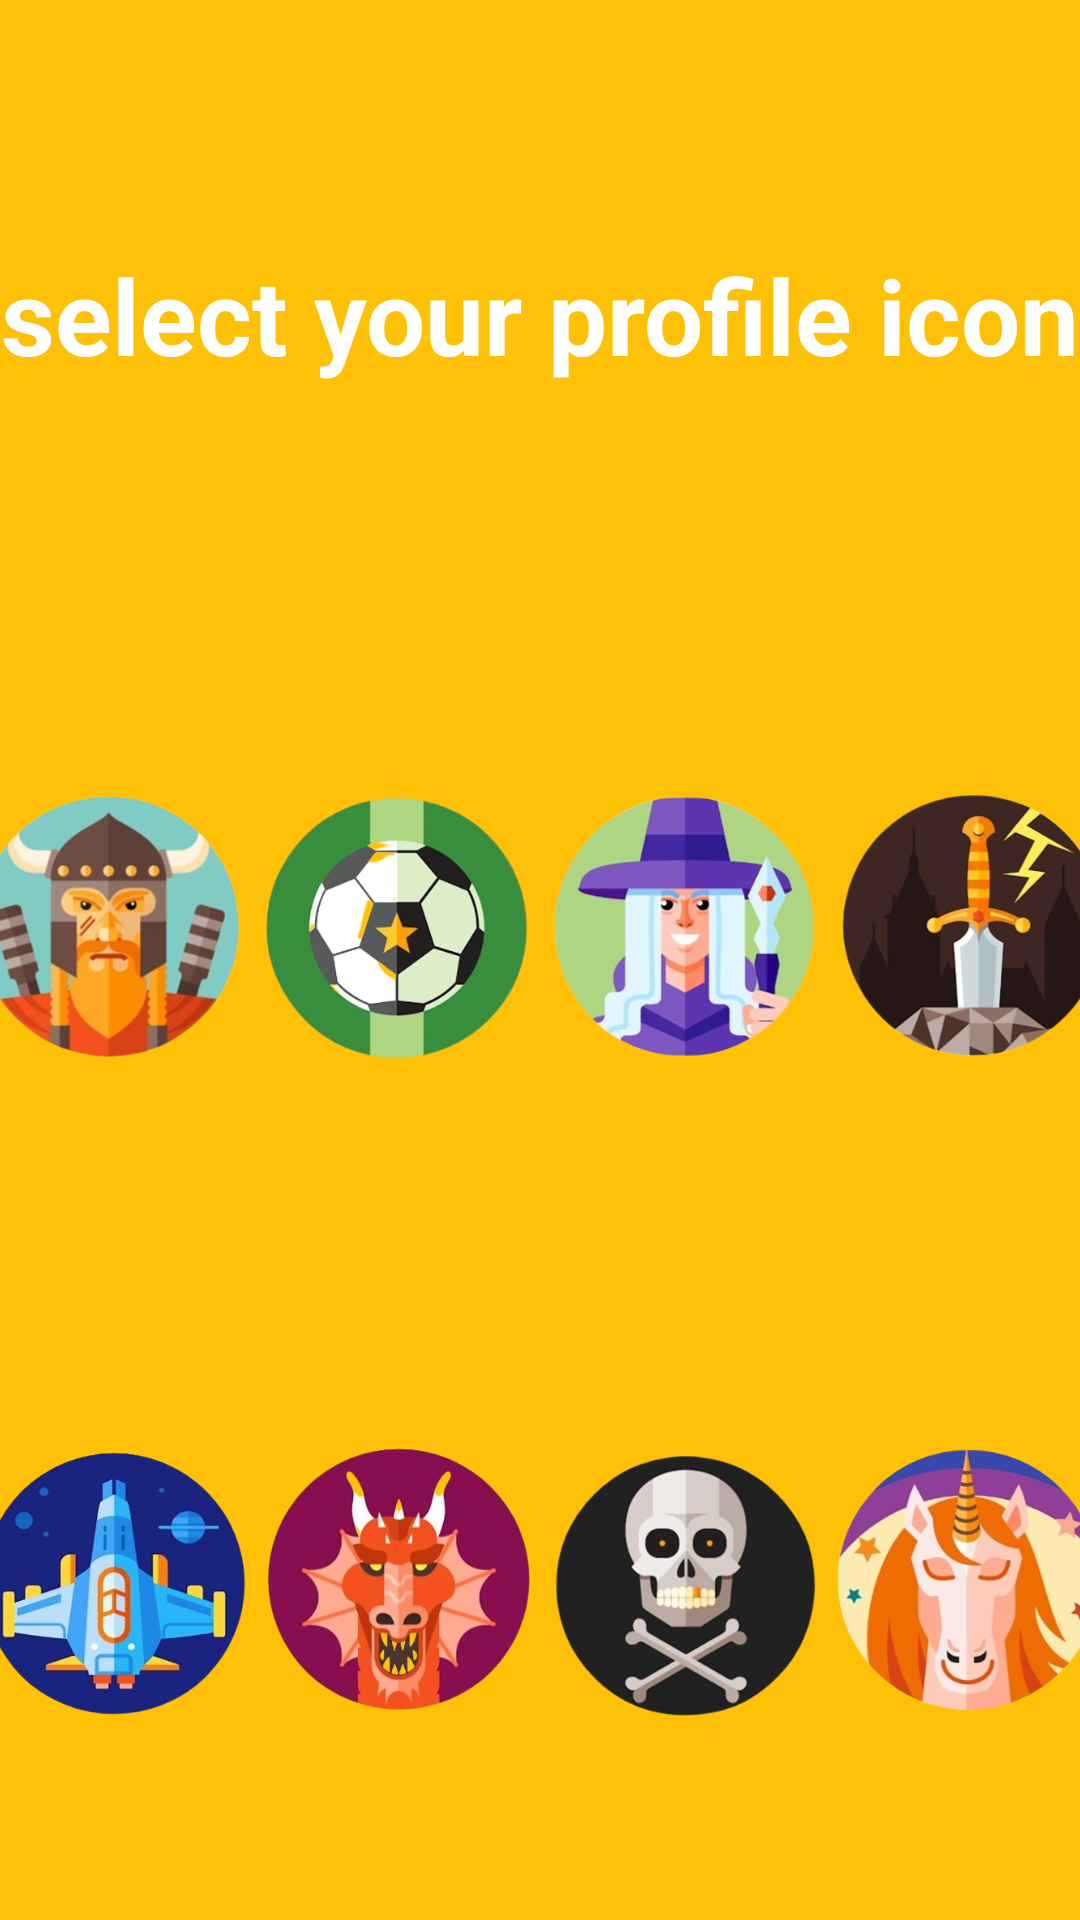

Android layout source for this screen:
<!-- AndroidManifest.xml: application theme Theme.MyApplication -->
<!-- res/layout/activity_profilepicture.xml -->
<?xml version="1.0" encoding="utf-8"?>
<androidx.constraintlayout.widget.ConstraintLayout xmlns:android="http://schemas.android.com/apk/res/android"
    xmlns:app="http://schemas.android.com/apk/res-auto"
    xmlns:tools="http://schemas.android.com/tools"
    android:layout_width="match_parent"
    android:layout_height="match_parent"
    android:background="#FFC107"
    tools:context=".profilepicture">

    <TextView
        android:id="@+id/textView5"
        android:layout_width="wrap_content"
        android:layout_height="wrap_content"
        android:text="select your profile icon"
        android:textSize="35dp"
        android:textStyle="bold"
        android:textColor="@color/white"
        app:layout_constraintBottom_toTopOf="@+id/linearLayout4"
        app:layout_constraintEnd_toEndOf="parent"
        app:layout_constraintStart_toStartOf="parent"
        app:layout_constraintTop_toTopOf="parent" />

    <LinearLayout
        android:id="@+id/linearLayout4"
        android:layout_width="382dp"
        android:layout_height="430dp"
        android:orientation="vertical"
        app:layout_constraintBottom_toBottomOf="parent"
        app:layout_constraintEnd_toEndOf="parent"
        app:layout_constraintStart_toStartOf="parent">

        <LinearLayout
            android:layout_width="match_parent"
            android:layout_height="200dp"
            android:orientation="horizontal">

            <ImageView
                android:id="@+id/icon1"
                android:layout_width="wrap_content"
                android:layout_height="wrap_content"
                android:layout_weight="1"
                android:onClick="changeicon"
                app:srcCompat="@drawable/icon6" />

            <ImageView
                android:id="@+id/icon2"
                android:layout_width="wrap_content"
                android:layout_height="wrap_content"
                android:layout_weight="1"
                android:onClick="changeicon"
                app:srcCompat="@drawable/icon2" />

            <ImageView
                android:id="@+id/icon3"
                android:layout_width="wrap_content"
                android:layout_height="wrap_content"
                android:layout_weight="1"
                android:onClick="changeicon"
                app:srcCompat="@drawable/icon3" />

            <ImageView
                android:id="@+id/icon4"
                android:layout_width="wrap_content"
                android:layout_height="wrap_content"
                android:layout_weight="1"
                android:onClick="changeicon"
                app:srcCompat="@drawable/icon1" />

        </LinearLayout>

        <LinearLayout
            android:layout_width="match_parent"
            android:layout_height="237dp"
            android:orientation="horizontal">

            <ImageView
                android:id="@+id/icon5"
                android:layout_width="wrap_content"
                android:layout_height="wrap_content"
                android:layout_weight="1"
                android:onClick="changeicon"
                app:srcCompat="@drawable/icon4" />

            <ImageView
                android:id="@+id/icon6"
                android:layout_width="wrap_content"
                android:layout_height="wrap_content"
                android:layout_weight="1"
                android:onClick="changeicon"
                app:srcCompat="@drawable/icon5" />

            <ImageView
                android:id="@+id/icon7"
                android:layout_width="wrap_content"
                android:layout_height="wrap_content"
                android:layout_weight="1"
                android:onClick="changeicon"
                app:srcCompat="@drawable/icon8" />

            <ImageView
                android:id="@+id/icon8"
                android:layout_width="wrap_content"
                android:layout_height="wrap_content"
                android:layout_weight="1"
                android:onClick="changeicon"
                app:srcCompat="@drawable/icon7" />
        </LinearLayout>

    </LinearLayout>

</androidx.constraintlayout.widget.ConstraintLayout>
<!-- resources referenced by this layout -->
<resources>
  <color name="white">#FFFFFFFF</color>
  <!-- drawable icon1: png bitmap (drawable, 115807 bytes) -->
  <!-- drawable icon2: png bitmap (drawable, 113340 bytes) -->
  <!-- drawable icon3: png bitmap (drawable, 130922 bytes) -->
  <!-- drawable icon4: png bitmap (drawable, 146228 bytes) -->
  <!-- drawable icon5: png bitmap (drawable, 145426 bytes) -->
  <!-- drawable icon6: png bitmap (drawable, 147640 bytes) -->
  <!-- drawable icon7: png bitmap (drawable, 158846 bytes) -->
  <!-- drawable icon8: png bitmap (drawable, 93483 bytes) -->
  <style name="Theme.MyApplication" parent="Theme.MaterialComponents.DayNight.NoActionBar">
          
          <item name="colorPrimary">@color/purple_500</item>
          <item name="colorPrimaryVariant">@color/purple_700</item>
          <item name="colorOnPrimary">@color/white</item>
          
          <item name="colorSecondary">@color/teal_200</item>
          <item name="colorSecondaryVariant">@color/teal_700</item>
          <item name="colorOnSecondary">@color/black</item>
          
          <item name="android:statusBarColor" tools:targetApi="l">?attr/colorPrimaryVariant</item>
          
      </style>
  <color name="purple_500">#FF6200EE</color>
  <color name="purple_700">#d11d0f</color>
  <color name="teal_200">#FF03DAC5</color>
  <color name="teal_700">#FF018786</color>
  <color name="black">#FF000000</color>
</resources>
